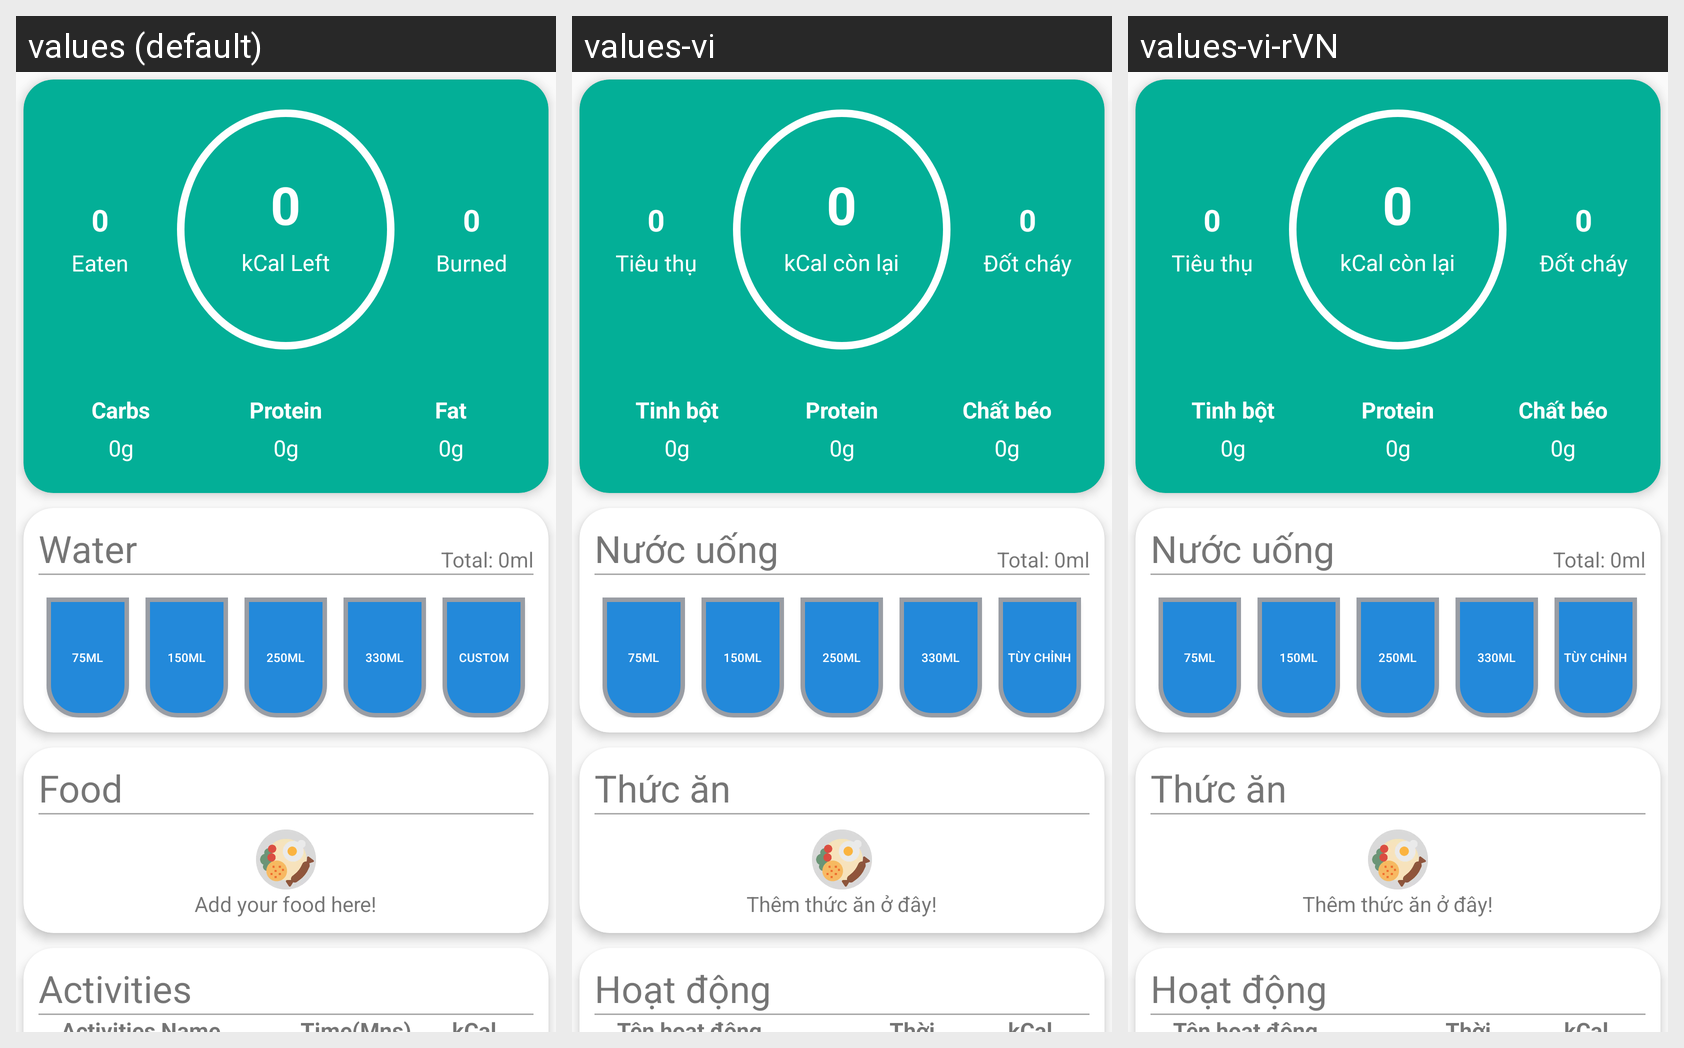

Locale-by-locale string values for the Android screen shown in this grid:
Android screen res/layout/fragment_dash_board.xml rendered under 3 locales, left to right: values (default), values-vi, values-vi-rVN. Device: Nexus 5 (rendered at 1080×1920; each locale shown at half size, 540×960, under a caption strip naming it); theme AppTheme.
Strings drawn on this screen, with the default value and each locale's value (text and hints the layout hard-codes, and strings that could not be matched under every locale, appear in the picture but are not listed):

eaten
  values: Eaten
  values-vi: Tiêu thụ
  values-vi-rVN: Tiêu thụ  [from values-vi]

kcal_left
  values: kCal Left
  values-vi: kCal còn lại
  values-vi-rVN: kCal còn lại  [from values-vi]

burned
  values: Burned
  values-vi: Đốt cháy
  values-vi-rVN: Đốt cháy  [from values-vi]

carbs
  values: Carbs
  values-vi: Tinh bột
  values-vi-rVN: Tinh bột  [from values-vi]

protein
  values: Protein
  values-vi: Protein
  values-vi-rVN: Protein  [from values-vi]

fat
  values: Fat
  values-vi: Chất béo
  values-vi-rVN: Chất béo  [from values-vi]

title_water
  values: Water
  values-vi: Nước uống
  values-vi-rVN: Nước uống  [from values-vi]

_75ml
  values: 75ml
  values-vi: 75ml
  values-vi-rVN: 75ml  [from values-vi]

_150ml
  values: 150ml
  values-vi: 150ml
  values-vi-rVN: 150ml  [from values-vi]

_250ml
  values: 250ml
  values-vi: 250ml
  values-vi-rVN: 250ml  [from values-vi]

_330ml
  values: 330ml
  values-vi: 330ml
  values-vi-rVN: 330ml  [from values-vi]

custom
  values: Custom
  values-vi: Tùy chỉnh
  values-vi-rVN: Tùy chỉnh  [from values-vi]

title_food
  values: Food
  values-vi: Thức ăn
  values-vi-rVN: Thức ăn  [from values-vi]

msg_add_your_food_here
  values: Add your food here!
  values-vi: Thêm thức ăn ở đây!
  values-vi-rVN: Thêm thức ăn ở đây!  [from values-vi]

title_activities
  values: Activities
  values-vi: Hoạt động
  values-vi-rVN: Hoạt động  [from values-vi]
